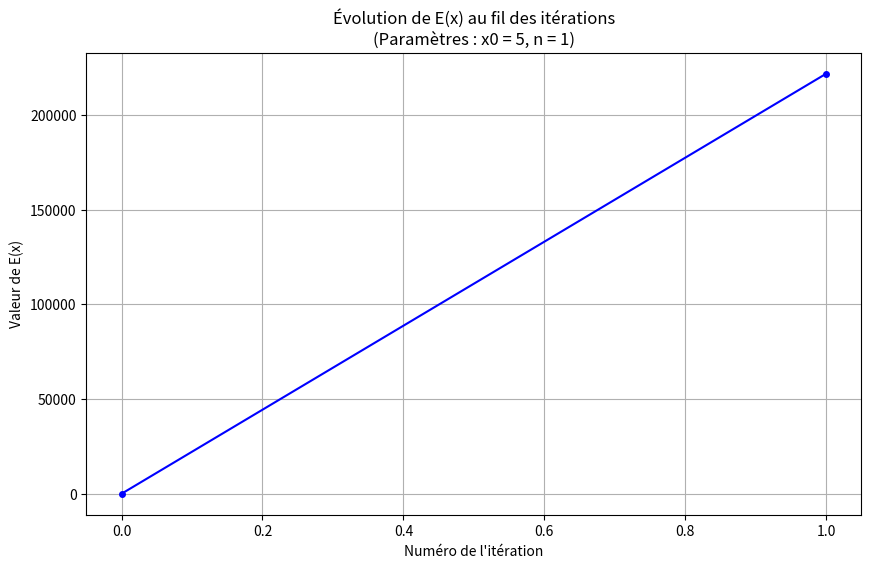

This chart was generated by the following Python code:
import numpy as np
import matplotlib.pyplot as plt

nb_max = 1000
e = 0.01

def fonction_e(x) :
    return x**4 - 11*x**3 + 41*x**2 - 61*x + 30

def e_derive(x):
    return (4*x**3)-(33*x**2)+(82*x)-61

def dg(x0, n):
    list_xi = [x0]
    for i in range (1,nb_max) :
        xi_1 = list_xi[i-1] - n * e_derive(list_xi[i-1])
        list_xi.append(xi_1)
        if ((xi_1)-list_xi[i-1]) < e:
            break
    return list_xi,i

minimum = 10000
liste_x0 = [5,5,5,5,5,0]
liste_n = [0.001,0.01,0.1,0.17,1,0.001]
condition_index = 0
ite = 0
liste_des_minimums = []
for i in range(len(liste_x0)):
    val,ite = dg(liste_x0[i],liste_n[i])
    min_actuel = min(val)
    if min_actuel < minimum :
        liste_des_minimums.append(min_actuel)
        minimum = min_actuel
        condition_index = i

print(f"Le min est : {minimum} avec les param : dg({liste_x0[condition_index],liste_n[condition_index]}) avec {ite} iterations")
print(dg(liste_x0[condition_index],liste_n[condition_index]))

meilleurs_x, nb_iterations = dg(liste_x0[condition_index], liste_n[condition_index])

evolution_E = [fonction_e(x) for x in meilleurs_x]
liste_iterations = range(len(evolution_E))

plt.figure(figsize=(10, 6))
plt.plot(liste_iterations, evolution_E, marker='o', color='b', markersize=4, linestyle='-')
plt.title(f"Évolution de E(x) au fil des itérations\n(Paramètres : x0 = {liste_x0[condition_index]}, n = {liste_n[condition_index]})")
plt.xlabel("Numéro de l'itération")
plt.ylabel("Valeur de E(x)")
plt.grid(True)
plt.show()
